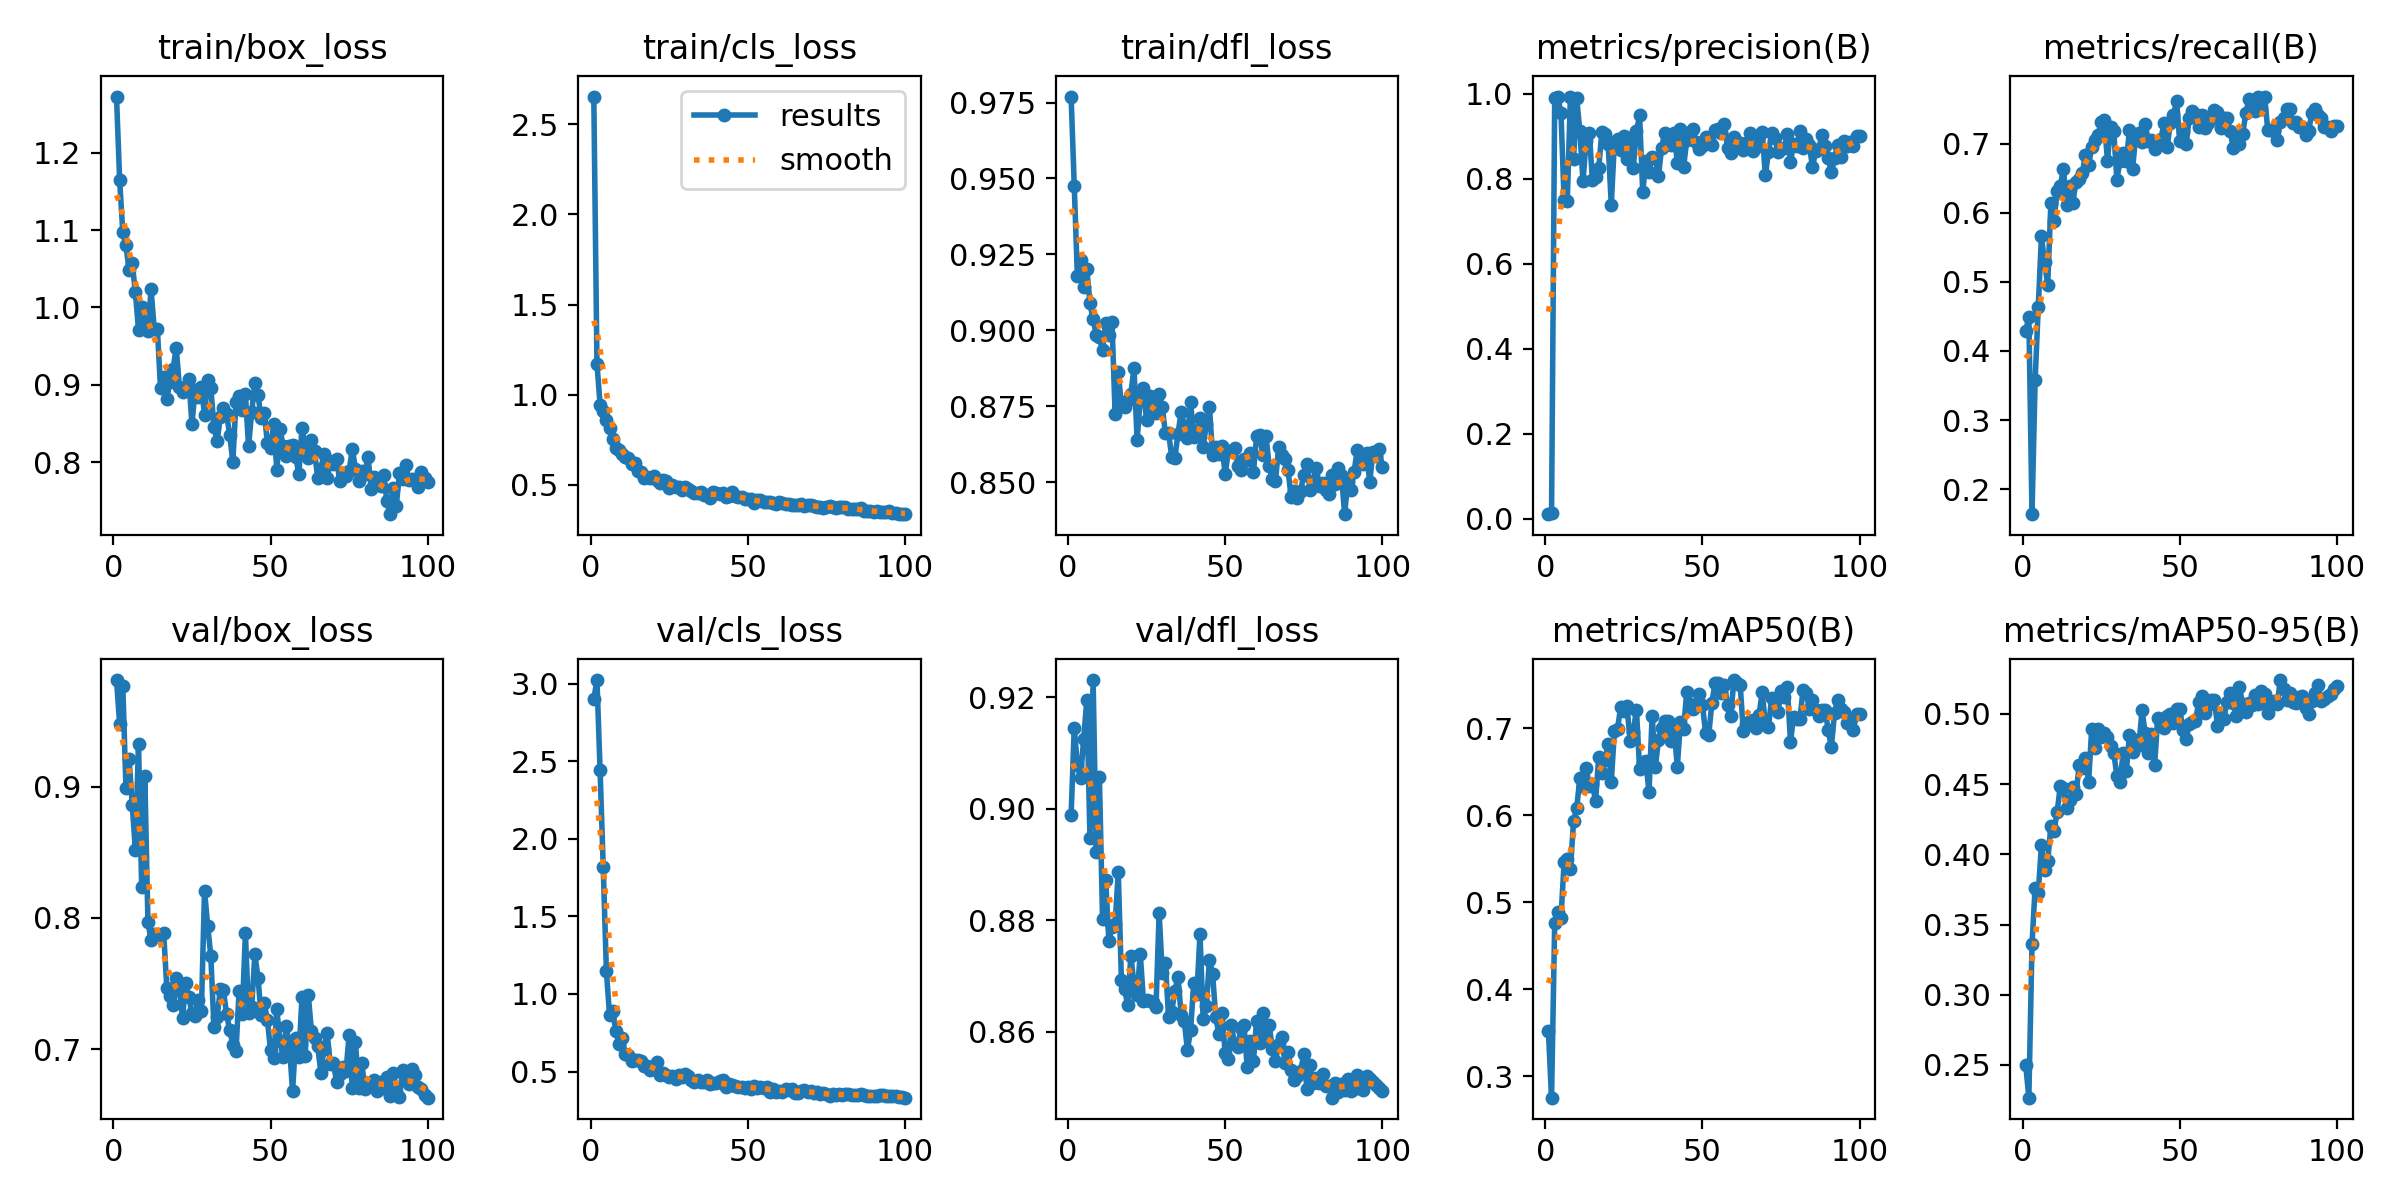

Data behind this chart, as committed beside it:
epoch, time, train/box_loss, train/cls_loss, train/dfl_loss, metrics/precision(B), metrics/recall(B), metrics/mAP50(B), metrics/mAP50-95(B), val/box_loss, val/cls_loss, val/dfl_loss, lr/pg0, lr/pg1, lr/pg2
1, 36.71, 1.272, 2.654, 0.977, 0.01101, 0.4284, 0.352, 0.25, 0.9815, 2.9, 0.8988, 0.0003667, 0.0003667, 0.0003667
2, 71.35, 1.165, 1.173, 0.9475, 0.01321, 0.4497, 0.2756, 0.2267, 0.9483, 3.023, 0.9146, 0.0007427, 0.0007427, 0.0007427
3, 106.8, 1.097, 0.9445, 0.9178, 0.99, 0.1637, 0.4766, 0.3358, 0.9771, 2.44, 0.9079, 0.001111, 0.001111, 0.001111
4, 142.6, 1.08, 0.9095, 0.9232, 0.9923, 0.3578, 0.4891, 0.3763, 0.8993, 1.816, 0.9055, 0.001472, 0.001472, 0.001472
5, 177.6, 1.048, 0.8582, 0.9143, 0.9537, 0.4642, 0.4822, 0.3725, 0.9211, 1.15, 0.9126, 0.001601, 0.001601, 0.001601
6, 212.2, 1.057, 0.8174, 0.9201, 0.7495, 0.5659, 0.5461, 0.4068, 0.8863, 0.8645, 0.9196, 0.001584, 0.001584, 0.001584
7, 247.6, 1.019, 0.7536, 0.9089, 0.7468, 0.5282, 0.5494, 0.3892, 0.8518, 0.8914, 0.8947, 0.001568, 0.001568, 0.001568
8, 282.4, 0.9712, 0.7061, 0.9037, 0.9933, 0.4956, 0.5377, 0.3951, 0.9325, 0.7627, 0.9231, 0.001551, 0.001551, 0.001551
9, 317.5, 1.001, 0.6938, 0.8986, 0.8473, 0.6139, 0.5932, 0.4199, 0.8239, 0.6757, 0.8921, 0.001535, 0.001535, 0.001535
10, 352.9, 0.9786, 0.6701, 0.8978, 0.9888, 0.5881, 0.608, 0.4169, 0.9086, 0.7169, 0.9057, 0.001518, 0.001518, 0.001518
11, 388, 0.9698, 0.6519, 0.8935, 0.912, 0.6319, 0.6431, 0.4301, 0.7967, 0.6109, 0.8802, 0.001502, 0.001502, 0.001502
12, 423.1, 1.023, 0.6493, 0.9025, 0.7937, 0.6391, 0.6337, 0.4487, 0.783, 0.6071, 0.8872, 0.001485, 0.001485, 0.001485
13, 459.3, 0.9717, 0.6173, 0.8984, 0.8885, 0.6635, 0.6544, 0.4474, 0.7874, 0.571, 0.8763, 0.001469, 0.001469, 0.001469
14, 496.1, 0.9725, 0.6182, 0.9028, 0.9081, 0.6117, 0.633, 0.433, 0.7879, 0.5731, 0.8787, 0.001452, 0.001452, 0.001452
15, 562.3, 0.896, 0.5765, 0.8726, 0.7982, 0.6386, 0.6356, 0.4389, 0.7873, 0.5768, 0.8794, 0.001436, 0.001436, 0.001436
16, 713, 0.9105, 0.57, 0.8864, 0.804, 0.6147, 0.6164, 0.4479, 0.7885, 0.5697, 0.8886, 0.001419, 0.001419, 0.001419
17, 869.8, 0.8824, 0.5393, 0.8754, 0.8245, 0.6452, 0.6668, 0.4429, 0.7468, 0.5359, 0.8693, 0.001403, 0.001403, 0.001403
18, 1014, 0.9043, 0.5408, 0.8749, 0.9108, 0.6489, 0.6483, 0.4635, 0.7406, 0.5372, 0.8676, 0.001386, 0.001386, 0.001386
19, 1170, 0.9212, 0.5399, 0.877, 0.9043, 0.6574, 0.6633, 0.4617, 0.7337, 0.5091, 0.8648, 0.00137, 0.00137, 0.00137
20, 1249, 0.9475, 0.5489, 0.8791, 0.8819, 0.6841, 0.682, 0.4683, 0.7538, 0.5289, 0.8736, 0.001353, 0.001353, 0.001353
21, 1288, 0.8977, 0.5255, 0.8877, 0.7393, 0.6696, 0.6384, 0.4515, 0.7453, 0.5631, 0.8685, 0.001337, 0.001337, 0.001337
22, 1325, 0.8913, 0.5105, 0.8641, 0.8872, 0.6945, 0.6972, 0.4895, 0.7238, 0.4775, 0.8666, 0.00132, 0.00132, 0.00132
23, 1364, 0.8946, 0.5252, 0.8773, 0.8939, 0.7051, 0.6994, 0.4754, 0.7504, 0.4895, 0.874, 0.001304, 0.001304, 0.001304
24, 1403, 0.9077, 0.5233, 0.881, 0.8677, 0.7123, 0.7246, 0.4894, 0.7396, 0.4803, 0.8656, 0.001287, 0.001287, 0.001287
25, 1447, 0.8492, 0.4821, 0.8704, 0.9005, 0.7317, 0.7195, 0.4833, 0.7274, 0.4668, 0.8658, 0.001271, 0.001271, 0.001271
26, 1486, 0.894, 0.4998, 0.8786, 0.8462, 0.7345, 0.7252, 0.4861, 0.7254, 0.4717, 0.8654, 0.001254, 0.001254, 0.001254
27, 1526, 0.8844, 0.4864, 0.8768, 0.8963, 0.6757, 0.685, 0.4835, 0.7377, 0.4515, 0.8653, 0.001238, 0.001238, 0.001238
28, 1564, 0.8974, 0.4864, 0.8728, 0.8264, 0.7245, 0.6959, 0.4768, 0.7291, 0.4796, 0.8644, 0.001221, 0.001221, 0.001221
29, 1601, 0.8612, 0.4729, 0.879, 0.9113, 0.7184, 0.7213, 0.4723, 0.8209, 0.4672, 0.8813, 0.001205, 0.001205, 0.001205
30, 1640, 0.906, 0.4862, 0.8747, 0.9488, 0.648, 0.6536, 0.456, 0.7939, 0.4844, 0.8705, 0.001188, 0.001188, 0.001188
31, 1681, 0.8956, 0.479, 0.8662, 0.7688, 0.6757, 0.6616, 0.4516, 0.771, 0.4699, 0.8723, 0.001172, 0.001172, 0.001172
32, 1746, 0.8459, 0.4646, 0.8663, 0.841, 0.6865, 0.662, 0.4724, 0.7167, 0.4437, 0.8626, 0.001155, 0.001155, 0.001155
33, 1848, 0.8273, 0.4539, 0.8585, 0.8161, 0.6745, 0.6261, 0.459, 0.7245, 0.4336, 0.8635, 0.001139, 0.001139, 0.001139
34, 1914, 0.8589, 0.4516, 0.8582, 0.8512, 0.7195, 0.7145, 0.4851, 0.7454, 0.4424, 0.8674, 0.001122, 0.001122, 0.001122
35, 1951, 0.8704, 0.4584, 0.866, 0.8478, 0.6635, 0.6551, 0.4732, 0.7447, 0.4325, 0.8698, 0.001106, 0.001106, 0.001106
36, 1989, 0.8626, 0.4426, 0.8731, 0.8057, 0.7123, 0.6862, 0.4814, 0.7268, 0.4316, 0.863, 0.001089, 0.001089, 0.001089
37, 2026, 0.8357, 0.4417, 0.8686, 0.8717, 0.7162, 0.6997, 0.4776, 0.7144, 0.4456, 0.8619, 0.001073, 0.001073, 0.001073
38, 2064, 0.8002, 0.4261, 0.8646, 0.9085, 0.702, 0.7087, 0.5025, 0.7034, 0.4223, 0.8567, 0.001056, 0.001056, 0.001056
39, 2101, 0.8775, 0.4579, 0.8764, 0.8943, 0.7284, 0.7087, 0.4863, 0.6984, 0.428, 0.8602, 0.00104, 0.00104, 0.00104
40, 2140, 0.8859, 0.4543, 0.8649, 0.8795, 0.704, 0.6851, 0.4723, 0.7444, 0.424, 0.8688, 0.001023, 0.001023, 0.001023
41, 2177, 0.8677, 0.45, 0.867, 0.9083, 0.7051, 0.6978, 0.4857, 0.727, 0.4368, 0.8667, 0.001007, 0.001007, 0.001007
42, 2214, 0.8882, 0.4564, 0.8712, 0.8381, 0.6929, 0.6559, 0.4635, 0.7882, 0.4481, 0.8776, 0.0009904, 0.0009904, 0.0009904
43, 2254, 0.8207, 0.4298, 0.8616, 0.9177, 0.7001, 0.7069, 0.4973, 0.7277, 0.3977, 0.8623, 0.0009739, 0.0009739, 0.0009739
44, 2361, 0.8652, 0.4384, 0.8691, 0.8277, 0.7062, 0.6987, 0.4919, 0.7322, 0.4186, 0.8645, 0.0009574, 0.0009574, 0.0009574
45, 2423, 0.9026, 0.4626, 0.8749, 0.8901, 0.7306, 0.742, 0.4896, 0.7722, 0.4137, 0.8729, 0.0009409, 0.0009409, 0.0009409
46, 2463, 0.8872, 0.4383, 0.8589, 0.9108, 0.6949, 0.7276, 0.4988, 0.7545, 0.4082, 0.8704, 0.0009244, 0.0009244, 0.0009244
47, 2502, 0.8575, 0.4338, 0.8618, 0.9165, 0.7305, 0.7221, 0.4998, 0.7261, 0.3979, 0.8626, 0.0009078, 0.0009078, 0.0009078
48, 2541, 0.8636, 0.4304, 0.8592, 0.8855, 0.7417, 0.7252, 0.4933, 0.7354, 0.4027, 0.8596, 0.0008913, 0.0008913, 0.0008913
49, 2579, 0.825, 0.4199, 0.8619, 0.871, 0.7619, 0.7391, 0.5036, 0.7218, 0.3953, 0.8633, 0.0008748, 0.0008748, 0.0008748
50, 2616, 0.8188, 0.4209, 0.8527, 0.8778, 0.704, 0.7265, 0.5038, 0.699, 0.398, 0.8561, 0.0008583, 0.0008583, 0.0008583
51, 2655, 0.8492, 0.4201, 0.8602, 0.8988, 0.7173, 0.6947, 0.4883, 0.6929, 0.3846, 0.8552, 0.0008418, 0.0008418, 0.0008418
52, 2693, 0.79, 0.3994, 0.8602, 0.8929, 0.699, 0.6923, 0.4822, 0.7304, 0.4038, 0.8612, 0.0008253, 0.0008253, 0.0008253
53, 2731, 0.8427, 0.4152, 0.8614, 0.8793, 0.7367, 0.7293, 0.4931, 0.706, 0.3922, 0.8577, 0.0008088, 0.0008088, 0.0008088
54, 2769, 0.8216, 0.4129, 0.8556, 0.9157, 0.7478, 0.7517, 0.4939, 0.6942, 0.4002, 0.8573, 0.0007923, 0.0007923, 0.0007923
55, 2808, 0.8076, 0.4027, 0.8541, 0.916, 0.7428, 0.752, 0.4948, 0.7174, 0.3944, 0.8606, 0.0007758, 0.0007758, 0.0007758
56, 2847, 0.8211, 0.4022, 0.8576, 0.9068, 0.7248, 0.7407, 0.5082, 0.7024, 0.3981, 0.8611, 0.0007593, 0.0007593, 0.0007593
57, 2886, 0.8226, 0.4032, 0.8572, 0.9288, 0.7417, 0.7491, 0.5125, 0.6677, 0.3659, 0.8537, 0.0007428, 0.0007428, 0.0007428
58, 2926, 0.8069, 0.4, 0.8596, 0.8712, 0.7231, 0.7264, 0.501, 0.7082, 0.3872, 0.8583, 0.0007263, 0.0007263, 0.0007263
59, 2967, 0.785, 0.3909, 0.8533, 0.8595, 0.7295, 0.7138, 0.5063, 0.6941, 0.3673, 0.8547, 0.0007098, 0.0007098, 0.0007098
60, 3006, 0.8441, 0.4065, 0.8652, 0.8989, 0.7357, 0.7553, 0.5097, 0.7397, 0.3756, 0.862, 0.0006933, 0.0006933, 0.0006933
... 40 more rows
